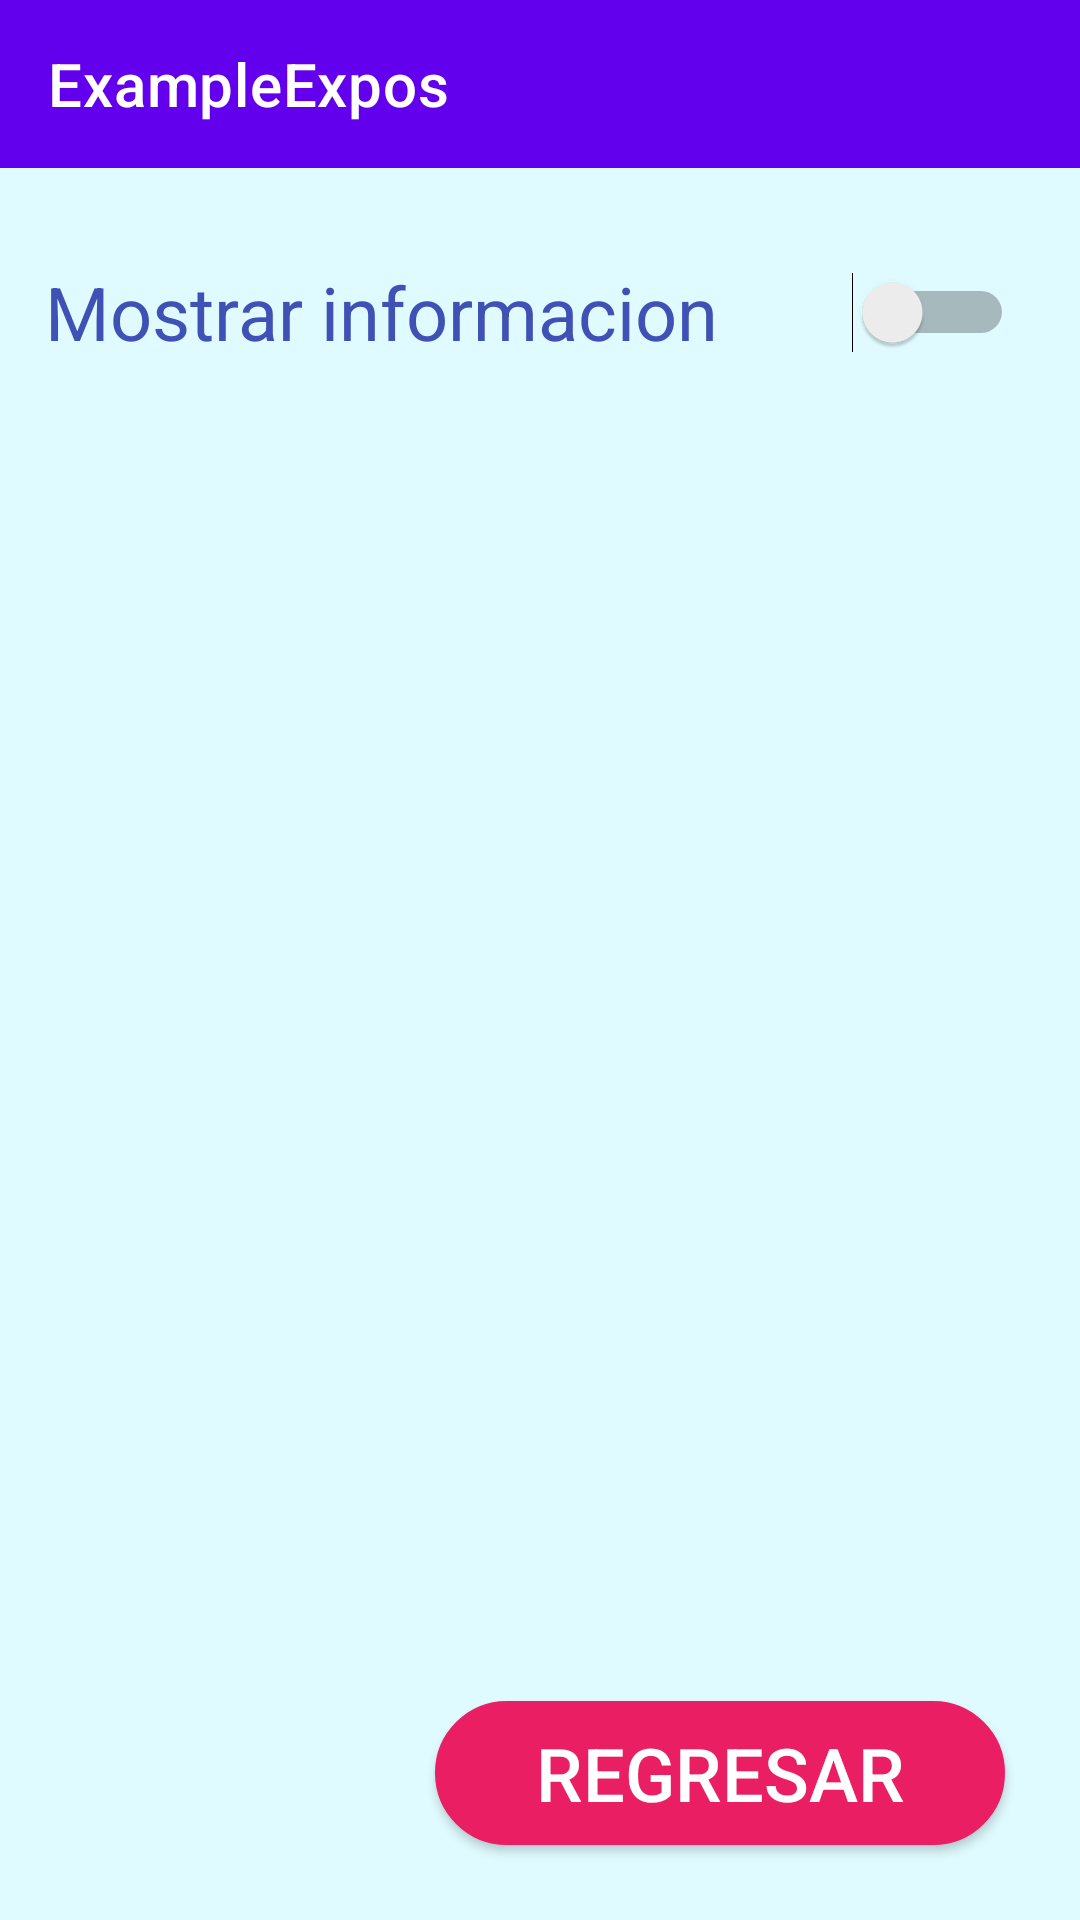

Reconstruct the res/layout file that produces this screen, plus the resources it refers to.
<!-- AndroidManifest.xml: application theme AppTheme -->
<!-- res/layout/activity_second.xml -->
<?xml version="1.0" encoding="utf-8"?>
<RelativeLayout xmlns:android="http://schemas.android.com/apk/res/android"
    xmlns:app="http://schemas.android.com/apk/res-auto"
    xmlns:tools="http://schemas.android.com/tools"
    android:layout_width="match_parent"
    android:layout_height="match_parent"
    android:background="@color/BackGround"
   >
    <include
        layout="@layout/toolbar"
        android:id="@+id/toolbar"/>
    <Switch
        android:layout_below="@id/toolbar"
        android:id="@+id/switchinfo"
        android:layout_width="323dp"
        android:layout_height="66dp"
        android:layout_margin="15dp"
        android:text="@string/FirstSwitch"
        android:textColor="@color/Text"
        android:textSize="12pt"
        tools:layout_editor_absoluteX="229dp"
        tools:layout_editor_absoluteY="75dp" />
    <Button
        android:layout_alignParentBottom="true"
        android:layout_alignParentEnd="true"
        android:layout_margin="25dp"
        android:id="@+id/btnReturn"
        android:layout_width="190dp"
        android:layout_height="wrap_content"
        android:background="@drawable/borde_redondo"
        android:gravity="center"
        android:text="@string/btnReturn"
        android:textColor="@color/TextButtons"
        android:textSize="12pt"
         />



    <TextView
        android:layout_below="@id/switchinfo"
        android:id="@+id/txtInfo"
        android:layout_width="match_parent"
        android:layout_height="wrap_content"
        android:gravity="center"
        android:text=""
        android:textColor="@color/Text"
        android:textSize="12pt"
         />

</RelativeLayout>
<!-- res/layout/toolbar.xml (included above) -->
<androidx.appcompat.widget.Toolbar app:title="@string/app_name"
    android:id="@+id/toolbar"
    app:titleTextColor="@color/white"
    app:theme="@style/ToolbarColoredBackArrow"
    android:background="@color/colorPrimary"
    android:layout_width="match_parent"
    android:layout_height="?attr/actionBarSize"
    xmlns:app="http://schemas.android.com/apk/res-auto"
    xmlns:android="http://schemas.android.com/apk/res/android" />
<!-- resources referenced by this layout -->
<resources>
  <color name="BackGround">#E0FBFF</color>
  <color name="Text">#3F51B5</color>
  <color name="TextButtons">#fff</color>
  <color name="colorPrimary">#6200EE</color>
  <color name="white">#FFFFFF</color>
  <!-- drawable borde_redondo (drawable) -->
  <?xml version="1.0" encoding="utf-8"?>
  <shape xmlns:android="http://schemas.android.com/apk/res/android" android:shape="rectangle">
    //color de fondo de boton
      <solid android:color="@color/Buttona"/>
  
      //color de relleno de boton
      <stroke android:width="3dp"
          android:color="@color/Buttona"/>
  
      //esquinas
      <padding android:left="1dp"
          android:top="1dp"
          android:right="1dp"
          android:bottom="1dp"/>
  //Redondear esquinas
      <corners android:radius="90px"/>
  </shape>
  <string name="FirstSwitch">Mostrar informacion</string>
  <string name="app_name">ExampleExpos</string>
  <string name="btnReturn">Regresar</string>
  <style name="ToolbarColoredBackArrow" parent="AppTheme">
      </style>
  <style name="AppTheme" parent="Theme.MaterialComponents.Light.NoActionBar">
          
          <item name="colorPrimary">@color/colorPrimary</item>
          <item name="colorPrimaryDark">@color/colorPrimaryDark</item>
          <item name="colorAccent">@color/colorAccent</item>
          <item name="android:textColorSecondary">#FFF</item>
  
      </style>
  <color name="Buttona">#E91E63</color>
  <color name="colorPrimaryDark">#3700B3</color>
  <color name="colorAccent">#03DAC5</color>
</resources>
